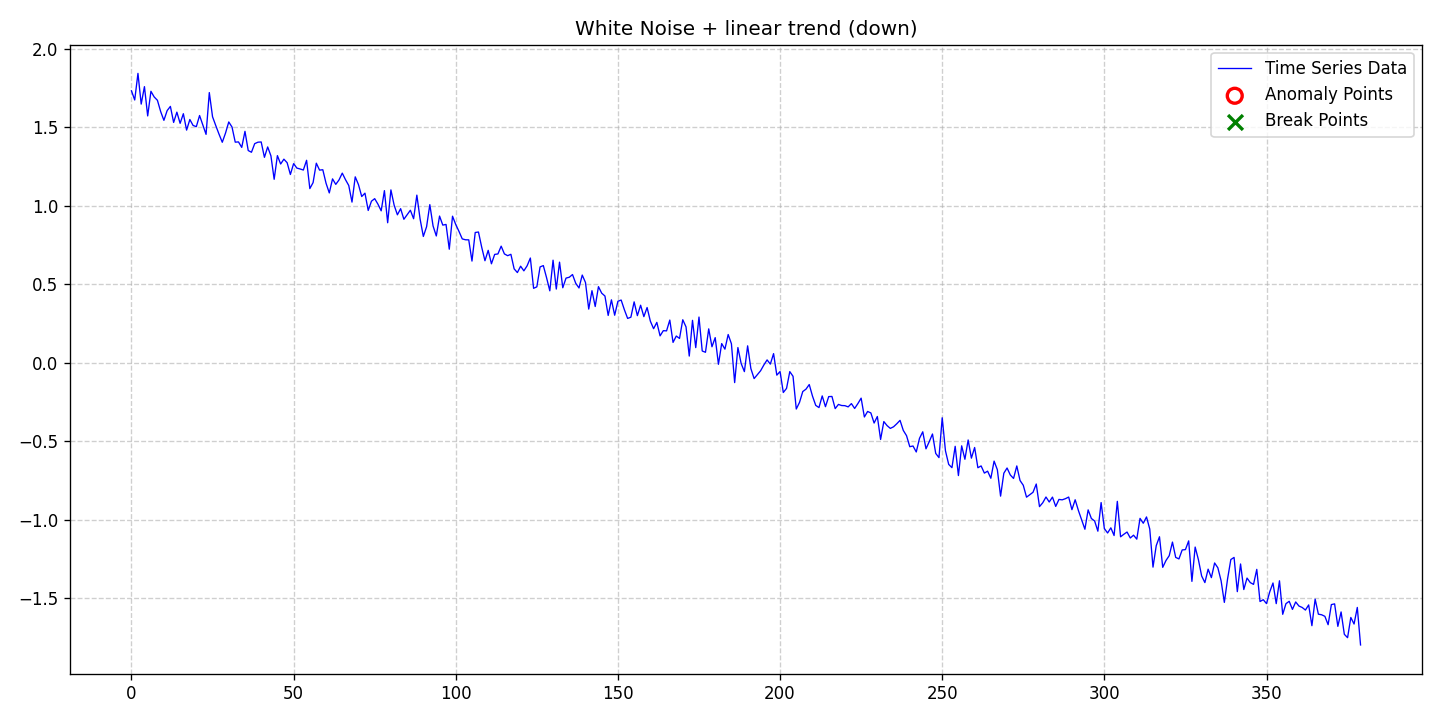

The file beside this chart, header and first rows:
date, data, stationary, det_lin_up, det_lin_down, det_quad, det_cubic, det_exp, det_damped, stoc_trend, volatility, single_seas, multiple_seas, point_anom_single, point_anom_multi, collect_anom, context_anom, mean_shift, var_shift, trend_shift, point_anom_count, point_anom_location, point_anom_point, collect_anom_count
2020-01-01, 1.733, 0, 0, 1, 0, 0, 0, 0, 0, 0, 0, 0, 0, 0, 0, 0, 0, 0, 0, 0, none, , 0
2020-01-02, 1.675, 0, 0, 1, 0, 0, 0, 0, 0, 0, 0, 0, 0, 0, 0, 0, 0, 0, 0, 0, none, , 0
2020-01-03, 1.844, 0, 0, 1, 0, 0, 0, 0, 0, 0, 0, 0, 0, 0, 0, 0, 0, 0, 0, 0, none, , 0
2020-01-04, 1.648, 0, 0, 1, 0, 0, 0, 0, 0, 0, 0, 0, 0, 0, 0, 0, 0, 0, 0, 0, none, , 0
2020-01-05, 1.76, 0, 0, 1, 0, 0, 0, 0, 0, 0, 0, 0, 0, 0, 0, 0, 0, 0, 0, 0, none, , 0
2020-01-06, 1.573, 0, 0, 1, 0, 0, 0, 0, 0, 0, 0, 0, 0, 0, 0, 0, 0, 0, 0, 0, none, , 0
2020-01-07, 1.73, 0, 0, 1, 0, 0, 0, 0, 0, 0, 0, 0, 0, 0, 0, 0, 0, 0, 0, 0, none, , 0
2020-01-08, 1.694, 0, 0, 1, 0, 0, 0, 0, 0, 0, 0, 0, 0, 0, 0, 0, 0, 0, 0, 0, none, , 0
2020-01-09, 1.673, 0, 0, 1, 0, 0, 0, 0, 0, 0, 0, 0, 0, 0, 0, 0, 0, 0, 0, 0, none, , 0
2020-01-10, 1.601, 0, 0, 1, 0, 0, 0, 0, 0, 0, 0, 0, 0, 0, 0, 0, 0, 0, 0, 0, none, , 0
2020-01-11, 1.545, 0, 0, 1, 0, 0, 0, 0, 0, 0, 0, 0, 0, 0, 0, 0, 0, 0, 0, 0, none, , 0
2020-01-12, 1.607, 0, 0, 1, 0, 0, 0, 0, 0, 0, 0, 0, 0, 0, 0, 0, 0, 0, 0, 0, none, , 0
2020-01-13, 1.634, 0, 0, 1, 0, 0, 0, 0, 0, 0, 0, 0, 0, 0, 0, 0, 0, 0, 0, 0, none, , 0
2020-01-14, 1.532, 0, 0, 1, 0, 0, 0, 0, 0, 0, 0, 0, 0, 0, 0, 0, 0, 0, 0, 0, none, , 0
2020-01-15, 1.597, 0, 0, 1, 0, 0, 0, 0, 0, 0, 0, 0, 0, 0, 0, 0, 0, 0, 0, 0, none, , 0
2020-01-16, 1.526, 0, 0, 1, 0, 0, 0, 0, 0, 0, 0, 0, 0, 0, 0, 0, 0, 0, 0, 0, none, , 0
2020-01-17, 1.587, 0, 0, 1, 0, 0, 0, 0, 0, 0, 0, 0, 0, 0, 0, 0, 0, 0, 0, 0, none, , 0
2020-01-18, 1.483, 0, 0, 1, 0, 0, 0, 0, 0, 0, 0, 0, 0, 0, 0, 0, 0, 0, 0, 0, none, , 0
2020-01-19, 1.55, 0, 0, 1, 0, 0, 0, 0, 0, 0, 0, 0, 0, 0, 0, 0, 0, 0, 0, 0, none, , 0
2020-01-20, 1.512, 0, 0, 1, 0, 0, 0, 0, 0, 0, 0, 0, 0, 0, 0, 0, 0, 0, 0, 0, none, , 0
2020-01-21, 1.505, 0, 0, 1, 0, 0, 0, 0, 0, 0, 0, 0, 0, 0, 0, 0, 0, 0, 0, 0, none, , 0
2020-01-22, 1.576, 0, 0, 1, 0, 0, 0, 0, 0, 0, 0, 0, 0, 0, 0, 0, 0, 0, 0, 0, none, , 0
2020-01-23, 1.516, 0, 0, 1, 0, 0, 0, 0, 0, 0, 0, 0, 0, 0, 0, 0, 0, 0, 0, 0, none, , 0
2020-01-24, 1.456, 0, 0, 1, 0, 0, 0, 0, 0, 0, 0, 0, 0, 0, 0, 0, 0, 0, 0, 0, none, , 0
2020-01-25, 1.722, 0, 0, 1, 0, 0, 0, 0, 0, 0, 0, 0, 0, 0, 0, 0, 0, 0, 0, 0, none, , 0
2020-01-26, 1.568, 0, 0, 1, 0, 0, 0, 0, 0, 0, 0, 0, 0, 0, 0, 0, 0, 0, 0, 0, none, , 0
2020-01-27, 1.511, 0, 0, 1, 0, 0, 0, 0, 0, 0, 0, 0, 0, 0, 0, 0, 0, 0, 0, 0, none, , 0
2020-01-28, 1.457, 0, 0, 1, 0, 0, 0, 0, 0, 0, 0, 0, 0, 0, 0, 0, 0, 0, 0, 0, none, , 0
2020-01-29, 1.405, 0, 0, 1, 0, 0, 0, 0, 0, 0, 0, 0, 0, 0, 0, 0, 0, 0, 0, 0, none, , 0
2020-01-30, 1.464, 0, 0, 1, 0, 0, 0, 0, 0, 0, 0, 0, 0, 0, 0, 0, 0, 0, 0, 0, none, , 0
2020-01-31, 1.535, 0, 0, 1, 0, 0, 0, 0, 0, 0, 0, 0, 0, 0, 0, 0, 0, 0, 0, 0, none, , 0
2020-02-01, 1.502, 0, 0, 1, 0, 0, 0, 0, 0, 0, 0, 0, 0, 0, 0, 0, 0, 0, 0, 0, none, , 0
2020-02-02, 1.406, 0, 0, 1, 0, 0, 0, 0, 0, 0, 0, 0, 0, 0, 0, 0, 0, 0, 0, 0, none, , 0
2020-02-03, 1.407, 0, 0, 1, 0, 0, 0, 0, 0, 0, 0, 0, 0, 0, 0, 0, 0, 0, 0, 0, none, , 0
2020-02-04, 1.372, 0, 0, 1, 0, 0, 0, 0, 0, 0, 0, 0, 0, 0, 0, 0, 0, 0, 0, 0, none, , 0
2020-02-05, 1.475, 0, 0, 1, 0, 0, 0, 0, 0, 0, 0, 0, 0, 0, 0, 0, 0, 0, 0, 0, none, , 0
2020-02-06, 1.352, 0, 0, 1, 0, 0, 0, 0, 0, 0, 0, 0, 0, 0, 0, 0, 0, 0, 0, 0, none, , 0
2020-02-07, 1.341, 0, 0, 1, 0, 0, 0, 0, 0, 0, 0, 0, 0, 0, 0, 0, 0, 0, 0, 0, none, , 0
2020-02-08, 1.396, 0, 0, 1, 0, 0, 0, 0, 0, 0, 0, 0, 0, 0, 0, 0, 0, 0, 0, 0, none, , 0
2020-02-09, 1.406, 0, 0, 1, 0, 0, 0, 0, 0, 0, 0, 0, 0, 0, 0, 0, 0, 0, 0, 0, none, , 0
2020-02-10, 1.407, 0, 0, 1, 0, 0, 0, 0, 0, 0, 0, 0, 0, 0, 0, 0, 0, 0, 0, 0, none, , 0
2020-02-11, 1.309, 0, 0, 1, 0, 0, 0, 0, 0, 0, 0, 0, 0, 0, 0, 0, 0, 0, 0, 0, none, , 0
2020-02-12, 1.375, 0, 0, 1, 0, 0, 0, 0, 0, 0, 0, 0, 0, 0, 0, 0, 0, 0, 0, 0, none, , 0
2020-02-13, 1.319, 0, 0, 1, 0, 0, 0, 0, 0, 0, 0, 0, 0, 0, 0, 0, 0, 0, 0, 0, none, , 0
2020-02-14, 1.169, 0, 0, 1, 0, 0, 0, 0, 0, 0, 0, 0, 0, 0, 0, 0, 0, 0, 0, 0, none, , 0
2020-02-15, 1.32, 0, 0, 1, 0, 0, 0, 0, 0, 0, 0, 0, 0, 0, 0, 0, 0, 0, 0, 0, none, , 0
2020-02-16, 1.267, 0, 0, 1, 0, 0, 0, 0, 0, 0, 0, 0, 0, 0, 0, 0, 0, 0, 0, 0, none, , 0
2020-02-17, 1.297, 0, 0, 1, 0, 0, 0, 0, 0, 0, 0, 0, 0, 0, 0, 0, 0, 0, 0, 0, none, , 0
2020-02-18, 1.275, 0, 0, 1, 0, 0, 0, 0, 0, 0, 0, 0, 0, 0, 0, 0, 0, 0, 0, 0, none, , 0
2020-02-19, 1.2, 0, 0, 1, 0, 0, 0, 0, 0, 0, 0, 0, 0, 0, 0, 0, 0, 0, 0, 0, none, , 0
2020-02-20, 1.269, 0, 0, 1, 0, 0, 0, 0, 0, 0, 0, 0, 0, 0, 0, 0, 0, 0, 0, 0, none, , 0
2020-02-21, 1.241, 0, 0, 1, 0, 0, 0, 0, 0, 0, 0, 0, 0, 0, 0, 0, 0, 0, 0, 0, none, , 0
2020-02-22, 1.235, 0, 0, 1, 0, 0, 0, 0, 0, 0, 0, 0, 0, 0, 0, 0, 0, 0, 0, 0, none, , 0
2020-02-23, 1.228, 0, 0, 1, 0, 0, 0, 0, 0, 0, 0, 0, 0, 0, 0, 0, 0, 0, 0, 0, none, , 0
2020-02-24, 1.29, 0, 0, 1, 0, 0, 0, 0, 0, 0, 0, 0, 0, 0, 0, 0, 0, 0, 0, 0, none, , 0
2020-02-25, 1.11, 0, 0, 1, 0, 0, 0, 0, 0, 0, 0, 0, 0, 0, 0, 0, 0, 0, 0, 0, none, , 0
2020-02-26, 1.148, 0, 0, 1, 0, 0, 0, 0, 0, 0, 0, 0, 0, 0, 0, 0, 0, 0, 0, 0, none, , 0
2020-02-27, 1.272, 0, 0, 1, 0, 0, 0, 0, 0, 0, 0, 0, 0, 0, 0, 0, 0, 0, 0, 0, none, , 0
2020-02-28, 1.228, 0, 0, 1, 0, 0, 0, 0, 0, 0, 0, 0, 0, 0, 0, 0, 0, 0, 0, 0, none, , 0
2020-02-29, 1.23, 0, 0, 1, 0, 0, 0, 0, 0, 0, 0, 0, 0, 0, 0, 0, 0, 0, 0, 0, none, , 0
... 320 more rows
